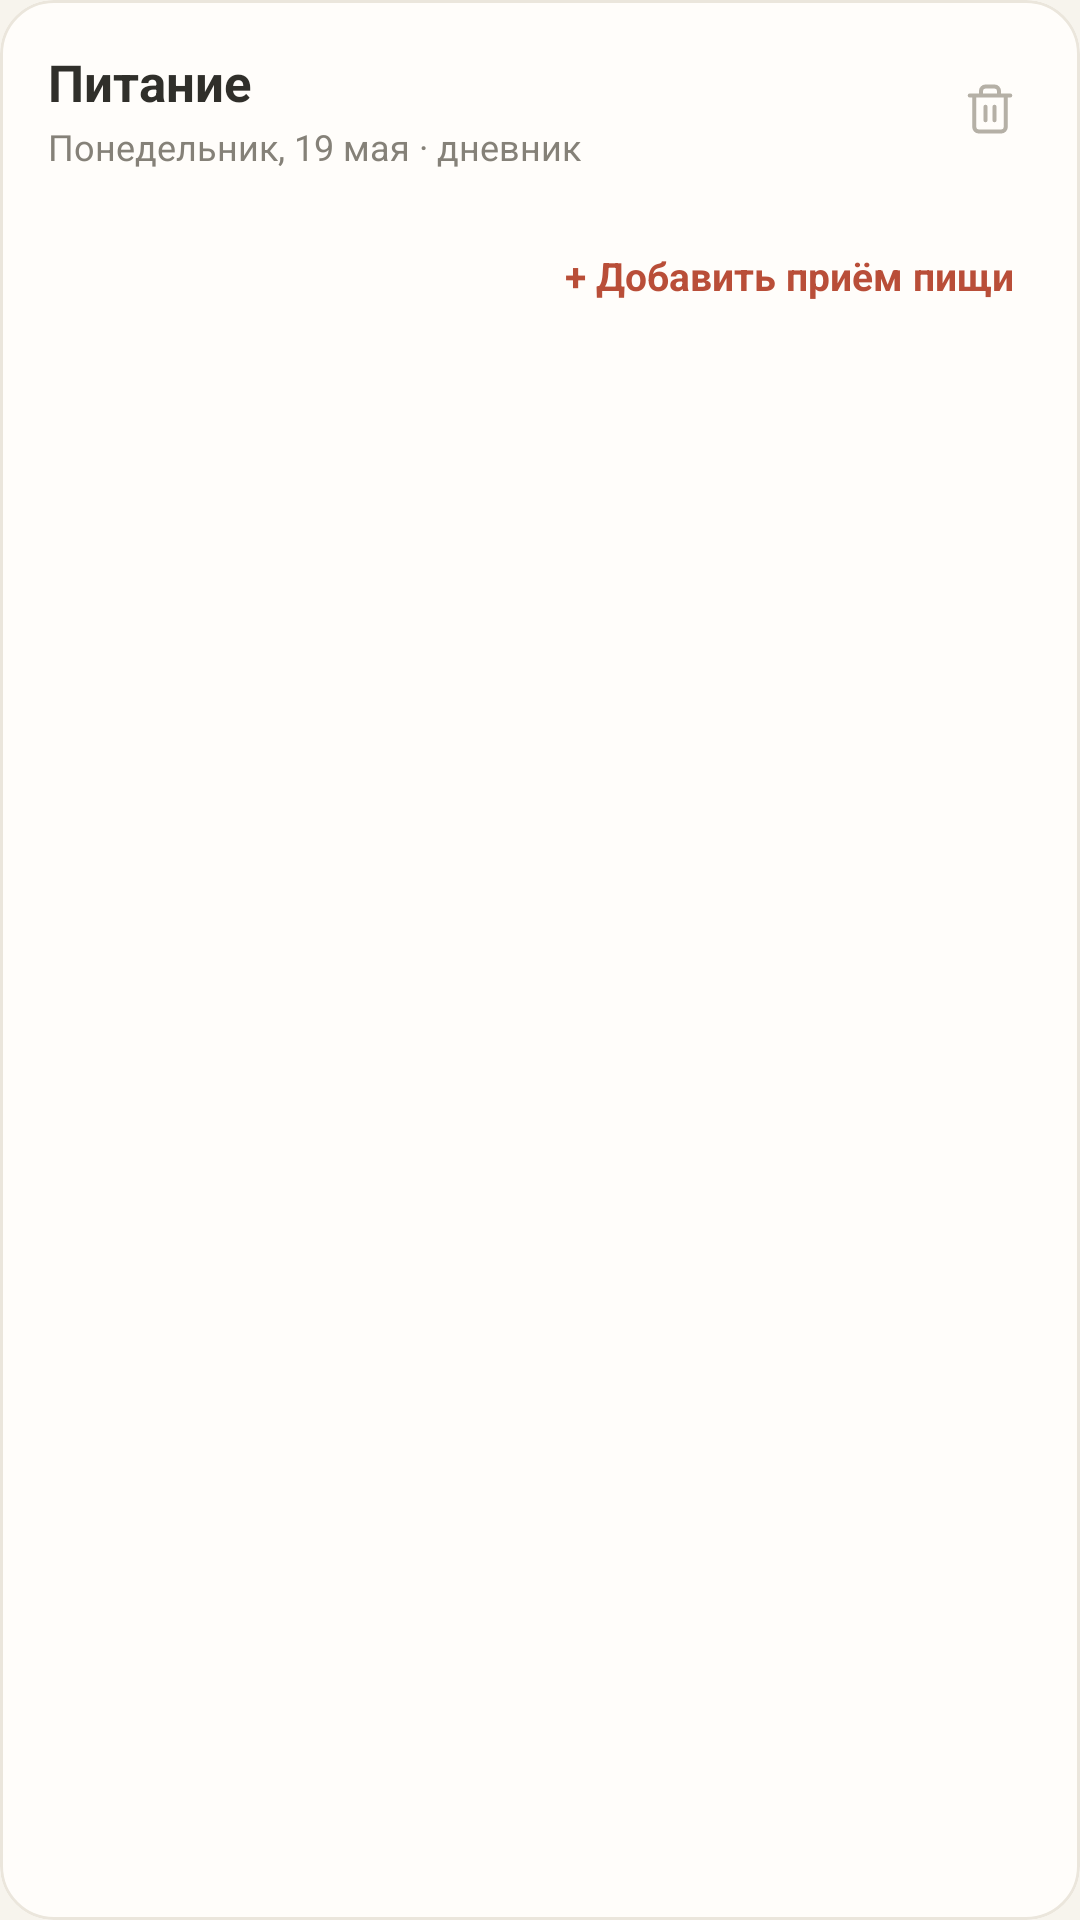

This screen was rendered from an Android layout file. Write that file and the resources it references.
<!-- AndroidManifest.xml: application theme Theme.Gem -->
<!-- res/layout/block_food_diary.xml -->
<?xml version="1.0" encoding="utf-8"?>
<com.google.android.material.card.MaterialCardView xmlns:android="http://schemas.android.com/apk/res/android"
    xmlns:app="http://schemas.android.com/apk/res-auto"
    android:layout_width="match_parent"
    android:layout_height="wrap_content"
    android:layout_marginBottom="16dp"
    app:cardBackgroundColor="@color/card_bg"
    app:cardCornerRadius="18dp"
    app:cardElevation="0dp"
    app:strokeColor="@color/card_stroke"
    app:strokeWidth="1dp">

    <LinearLayout
        android:layout_width="match_parent"
        android:layout_height="wrap_content"
        android:orientation="vertical"
        android:padding="16dp">

        <LinearLayout
            android:layout_width="match_parent"
            android:layout_height="wrap_content"
            android:gravity="center_vertical"
            android:orientation="horizontal">

            <LinearLayout
                android:layout_width="0dp"
                android:layout_height="wrap_content"
                android:layout_weight="1"
                android:orientation="vertical">

                <TextView
                    android:id="@+id/tv_food_title"
                    android:layout_width="wrap_content"
                    android:layout_height="wrap_content"
                    android:text="Питание"
                    android:textColor="@color/text_primary"
                    android:textSize="17sp"
                    android:textStyle="bold" />

                <TextView
                    android:id="@+id/tv_food_subtitle"
                    android:layout_width="wrap_content"
                    android:layout_height="wrap_content"
                    android:layout_marginTop="2dp"
                    android:text="Понедельник, 19 мая · дневник"
                    android:textColor="@color/text_secondary"
                    android:textSize="12sp" />
            </LinearLayout>

            <ImageView
                android:id="@+id/btn_delete_food_block"
                android:layout_width="28dp"
                android:layout_height="28dp"
                android:background="?attr/selectableItemBackgroundBorderless"
                android:contentDescription="Удалить блок"
                android:padding="5dp"
                android:src="@drawable/ic_trash"
                app:tint="@color/text_tertiary" />
        </LinearLayout>

        <LinearLayout
            android:id="@+id/layout_meals_container"
            android:layout_width="match_parent"
            android:layout_height="wrap_content"
            android:layout_marginTop="12dp"
            android:orientation="vertical" />

        <TextView
            android:id="@+id/btn_add_meal"
            android:layout_width="wrap_content"
            android:layout_height="wrap_content"
            android:layout_gravity="end"
            android:layout_marginTop="8dp"
            android:background="?attr/selectableItemBackgroundBorderless"
            android:padding="6dp"
            android:text="+ Добавить приём пищи"
            android:textColor="@color/brand_terracotta"
            android:textSize="13sp"
            android:textStyle="bold" />

    </LinearLayout>
</com.google.android.material.card.MaterialCardView>
<!-- resources referenced by this layout -->
<resources>
  <color name="brand_terracotta">#B94E38</color>
  <color name="card_bg">#FFFDFA</color>
  <color name="card_stroke">#EBE6DC</color>
  <color name="text_primary">#302F2A</color>
  <color name="text_secondary">#858178</color>
  <color name="text_tertiary">#B5B0A6</color>
  <!-- drawable ic_trash (drawable) -->
  <vector xmlns:android="http://schemas.android.com/apk/res/android"
      android:width="24dp"
      android:height="24dp"
      android:viewportWidth="24"
      android:viewportHeight="24">
      <path
          android:fillColor="@android:color/transparent"
          android:strokeColor="#858178"
          android:strokeWidth="1.8"
          android:strokeLineCap="round"
          android:strokeLineJoin="round"
          android:pathData="M3,6h18 M19,6v14a2,2 0 0,1 -2,2H7a2,2 0 0,1 -2,-2V6 M8,6V4a2,2 0 0,1 2,-2h4a2,2 0 0,1 2,2v2 M10,11v6 M14,11v6"/>
  </vector>
  <style name="Theme.Gem" parent="Base.Theme.Gem" />
  <style name="Base.Theme.Gem" parent="Theme.Material3.DayNight.NoActionBar">
          <item name="android:windowBackground">@color/bg_app</item>
          <item name="android:colorBackground">@color/bg_app</item>
          <item name="colorSurface">@color/card_bg</item>
          <item name="colorPrimary">@color/brand_terracotta</item>
          <item name="colorOnPrimary">@color/white</item>
          <item name="android:statusBarColor">@color/bg_app</item>
          <item name="android:windowLightStatusBar">true</item>
          <item name="android:navigationBarColor">@color/bg_app</item>
      </style>
  <color name="bg_app">#F7F4ED</color>
  <color name="white">#FFFFFFFF</color>
</resources>
